Run: headless pygame with SDL's dummy video driver; simulated clock (each Clock.tick advances the game by its frame time, no real sleeping); random seed 0; keys injected as events and as key.get_pressed() state; mouse plan: one left click at the window centre at the start of phase 2, then a move to the lower-right quarter at the start of phase 3.
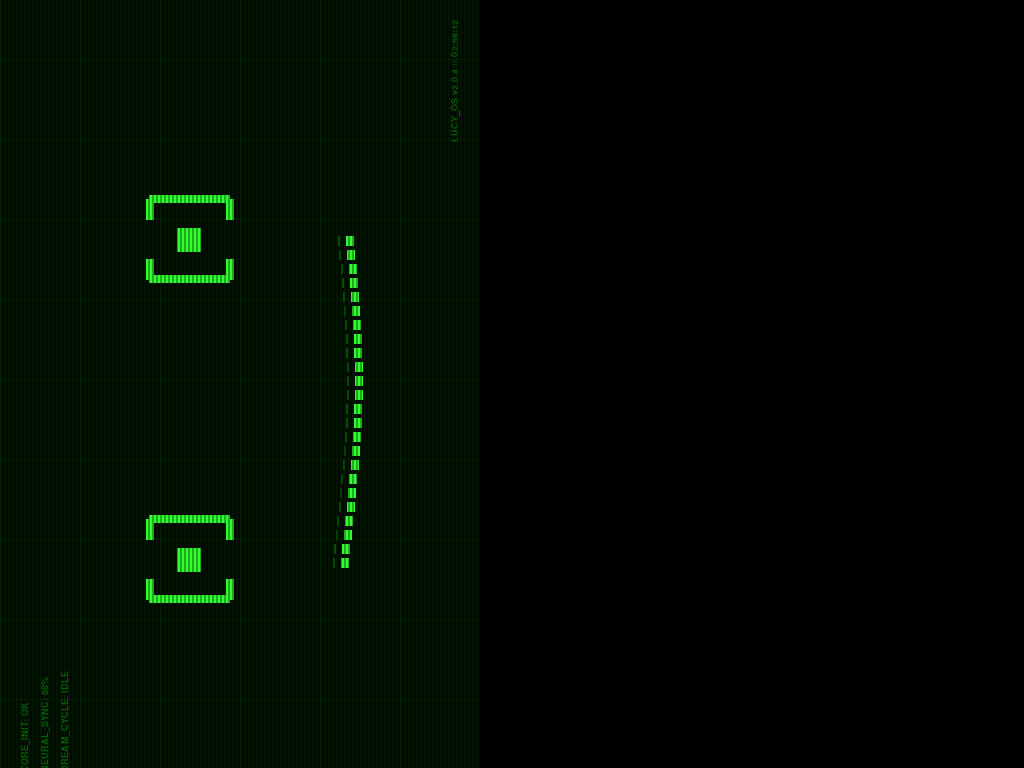
Frame 1 of 2 · flips 1–60 · no input
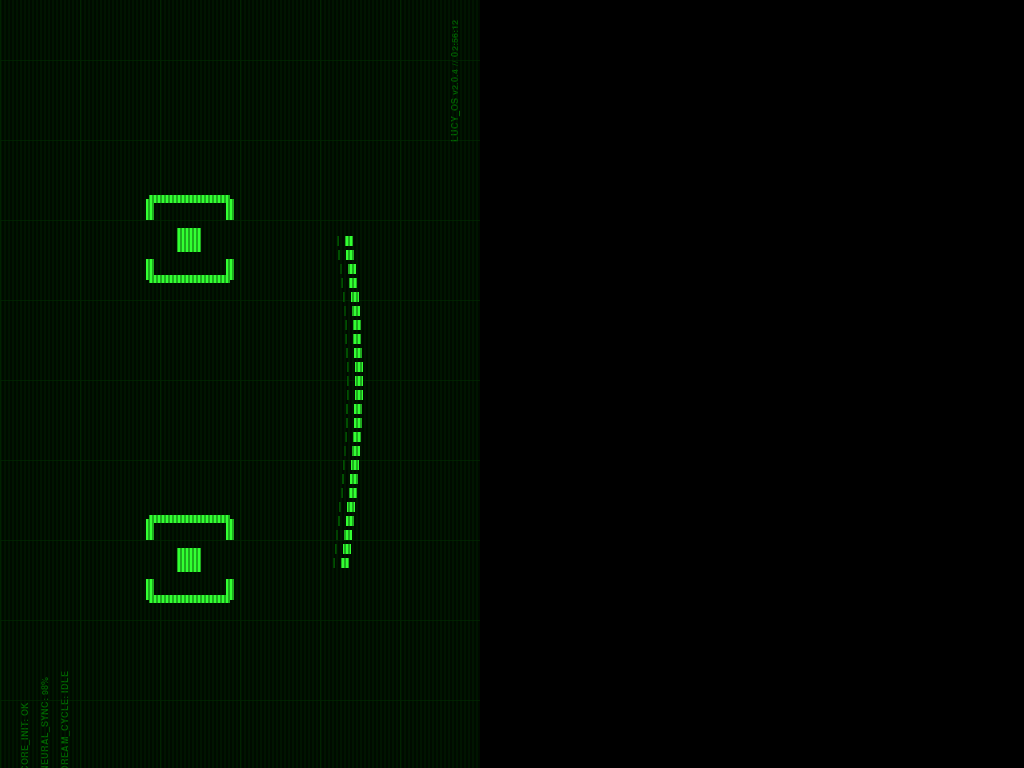
Frame 2 of 2 · flips 61–180 · clicked the window centre · tapped SPACE, RETURN · held RIGHT (→), D (game ended)

The pygame program that drew these frames:

import pygame
import math
import random
import time
import sys
import os

# CONFIG
W, H = 800, 480 # Logical
BG_COLOR = (0, 10, 0) 
FG_COLOR = (50, 255, 50) 
SCANLINE_COLOR = (0, 40, 0, 100) 

class RetroFace:
    def __init__(self):
        pygame.init()
        info = pygame.display.Info()
        self.raw_w, self.raw_h = info.current_w, info.current_h
        self.screen = pygame.display.set_mode((self.raw_w, self.raw_h), pygame.FULLSCREEN)
        pygame.mouse.set_visible(False)

        self.render_surf = pygame.Surface((W, H))
        self.scan_surf = pygame.Surface((W, H), pygame.SRCALPHA)
        self._init_scanlines()

        self.clock = pygame.time.Clock()
        self.blinking = False
        self.blink_timer = 0
        self.double_blink = False
        
        # Idle Animation State
        self.eye_offset_x = 0
        self.eye_offset_y = 0
        self.target_eye_x = 0
        self.target_eye_y = 0
        self.next_saccade = time.time() + random.uniform(2, 5)
        
        # Expression: 'IDLE', 'HAPPY', 'THINKING', 'SAD'
        self.expression = 'IDLE'
        self.next_expression = time.time() + 10
        
        # Background Grid
        self.grid_scroll = 0
        
        # Status Logs
        self.logs = ["CORE_INIT: OK", "NEURAL_SYNC: 98%", "DREAM_CYCLE: IDLE"]
        self.log_font = pygame.font.SysFont("Courier New", 14, bold=True)

    def _init_scanlines(self):
        for y in range(0, H, 4):
            pygame.draw.line(self.scan_surf, SCANLINE_COLOR, (0, y), (W, y), 2)

    def draw_grid(self, surf):
        # Draw a scrolling vector grid in the background
        self.grid_scroll = (self.grid_scroll + 1) % 80
        color = (0, 30, 0)
        for x in range(0, W + 80, 80):
            pygame.draw.line(surf, color, (x - self.grid_scroll, 0), (x - self.grid_scroll, H), 1)
        for y in range(0, H + 80, 80):
            pygame.draw.line(surf, color, (0, y), (W, y), 1)

    def draw_status(self, surf):
        # Top Left Logs
        for i, log in enumerate(self.logs):
            txt = self.log_font.render(f"> {log}", True, (0, 100, 0))
            surf.blit(txt, (20, 20 + i * 20))
        
        # Bottom Right Hardware Info
        t = time.strftime("%H:%M:%S")
        txt = self.log_font.render(f"LUCY_OS v2.0.4 // {t}", True, (0, 100, 0))
        surf.blit(txt, (W - txt.get_width() - 20, H - 30))

    def draw_eye(self, x, y, flip=False):
        # Apply saccade offsets
        x += self.eye_offset_x
        y += self.eye_offset_y
        
        # Expression Tilt
        tilt = 0
        if self.expression == 'HAPPY': tilt = 15 if not flip else -15
        elif self.expression == 'SAD': tilt = -15 if not flip else 15
        
        if self.blinking:
            pygame.draw.line(self.render_surf, FG_COLOR, (x-45, y+20), (x+45, y+20), 4)
        else:
            # Bracket Eye
            pts_l = [(x-20, y-40), (x-40, y-40), (x-40, y+40), (x-20, y+40)]
            pts_r = [(x+20, y-40), (x+40, y-40), (x+40, y+40), (x+20, y+40)]
            
            # Apply tilt
            def rotate_pt(pt, angle, center):
                angle = math.radians(angle)
                px, py = pt
                cx, cy = center
                nx = cx + math.cos(angle) * (px - cx) - math.sin(angle) * (py - cy)
                ny = cy + math.sin(angle) * (px - cx) + math.cos(angle) * (py - cy)
                return (nx, ny)

            pts_l = [rotate_pt(p, tilt, (x, y)) for p in pts_l]
            pts_r = [rotate_pt(p, tilt, (x, y)) for p in pts_r]

            pygame.draw.lines(self.render_surf, FG_COLOR, False, pts_l, 8)
            pygame.draw.lines(self.render_surf, FG_COLOR, False, pts_r, 8)

            # Pupil with Thinking logic
            p_y = y
            if self.expression == 'THINKING': p_y -= 15
            pygame.draw.rect(self.render_surf, FG_COLOR, (x-12, p_y-12, 24, 24))

    def draw_mouth(self, cx, cy):
        # New Segmented Phosphor Mouth
        segments = 24
        seg_width = 10
        total_width = segments * (seg_width + 4)
        start_x = cx - total_width // 2
        
        for i in range(segments):
            # Base wave
            freq = 0.15
            speed = time.time() * 8
            h = math.sin(speed + i * freq) * 10
            
            # Expression Shaping
            if self.expression == 'HAPPY':
                dist = abs(i - segments/2) / (segments/2)
                h -= (1.0 - dist) * 25
            elif self.expression == 'SAD':
                dist = abs(i - segments/2) / (segments/2)
                h += (1.0 - dist) * 20
            
            x = start_x + i * (seg_width + 4)
            y = cy + h
            
            pygame.draw.rect(self.render_surf, FG_COLOR, (x, y - 4, seg_width, 8))
            pygame.draw.rect(self.render_surf, (0, 80, 0), (x, y - 12, seg_width, 2))

    def run(self):
        running = True
        while running:
            for event in pygame.event.get():
                if event.type == pygame.QUIT: running = False
                elif event.type == pygame.MOUSEBUTTONDOWN: running = False

            # Update Expression
            if time.time() > self.next_expression:
                self.expression = random.choice(['IDLE', 'HAPPY', 'THINKING', 'SAD', 'IDLE'])
                self.next_expression = time.time() + random.uniform(5, 12)
                if random.random() < 0.3:
                    self.logs.pop(0)
                    self.logs.append(random.choice(["DATA_NODE: SYNC", "IO_FLUX: LOW", "SCANNING...", "BUFFER: CLEAR"]))

            # Update Saccades
            if time.time() > self.next_saccade:
                self.target_eye_x = random.choice([-25, 0, 25]) if self.expression != 'THINKING' else 0
                self.target_eye_y = random.choice([-10, 0, 10]) if self.expression != 'THINKING' else -15
                self.next_saccade = time.time() + random.uniform(1.5, 6.0)
            
            self.eye_offset_x += (self.target_eye_x - self.eye_offset_x) * 0.2
            self.eye_offset_y += (self.target_eye_y - self.eye_offset_y) * 0.2

            # Update Blinking
            if not self.blinking and random.random() < 0.008:
                self.blinking = True
                self.double_blink = random.random() < 0.2
            
            if self.blinking:
                self.blink_timer += 1
                if self.blink_timer > 4:
                    if self.double_blink: self.double_blink = False; self.blink_timer = 0
                    else: self.blinking = False; self.blink_timer = 0

            # Draw
            self.render_surf.fill(BG_COLOR)
            self.draw_grid(self.render_surf)
            
            # Floating/Breathing Offset
            float_y = math.sin(time.time() * 1.5) * 12

            # Face components
            self.draw_eye(W//2 - 160, H//2 - 40 + float_y, flip=False)
            self.draw_eye(W//2 + 160, H//2 - 40 + float_y, flip=True)
            self.draw_mouth(W//2, H//2 + 120 + float_y)
            
            self.draw_status(self.render_surf)
            self.render_surf.blit(self.scan_surf, (0,0))
            
            # Rotate for mount
            final = pygame.transform.rotate(self.render_surf, 90)
            self.screen.blit(final, (0,0))
            pygame.display.flip()
            self.clock.tick(30)
        pygame.quit()

if __name__ == "__main__":
    RetroFace().run()
